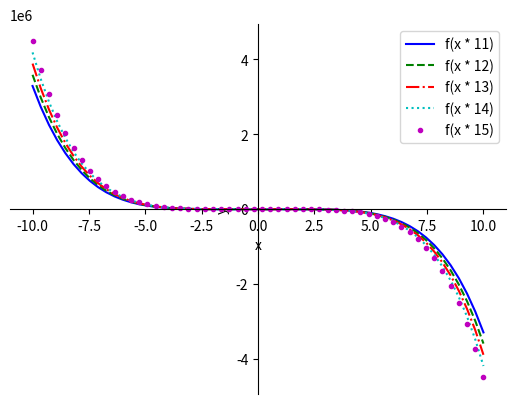

Write Python code to recreate this figure. (Note: this script raises an exception after producing the figure.)
#!/usr/bin/env python3
# -*-encoding: utf-8-*-

import numpy as np
import matplotlib.pyplot as plt
from math import sqrt


K = 13
G = 1

R = [K + i for i in range(-2, 3)]

ITERATION_LIMIT = 20
START_Y = 1


# стилі ліній
styles = ['-', '--', '-.', ':', '.', ',',
          'o', 'v', '^', '<', '>',
          '1', '2', '3', '4',
          's', 'p', '*', 'h', 'H',
          '+', 'x', 'D', 'd', '|', '_']

# кольори ліній
colors = ['b', 'g', 'r', 'c', 'm', 'y', 'k', 'w']


number_of_style = 0


def f(x):
    return x ** 3 - 3 * x ** 5


def gety(func, x):
    """Повертає значення функції f для всіх точок з x
    """
    try:
        y = func(x)
    except Exception as e:
        print('Exception handling', e)
        n = x.size
        y = np.zeros(n)
        for i in range(n):
            y[i] = func(x[i])
    return y


def tabulate(func, start, end, n, r):
    """Табулює функцію f на інтервалі [a,b] у n точках
    """
    x = np.linspace(start, end, n)
    x = x
    y = gety(func, x) * r
    return x, y


def movespinesticks():
    """
    Перемістити осі у нульову позицію
    """
    ax = plt.gca()  # отримати поточний об'єкт класу axes

    # зробити праву та верхню осі невидимими:
    ax.spines['top'].set_color('none')
    ax.spines['right'].set_color('none')

    # перенести нижню вісь у позицію y=0:
    ax.xaxis.set_ticks_position('bottom')
    ax.spines['bottom'].set_position(('data', 0))

    # перенести ліву вісь у позицію x == 0:
    ax.yaxis.set_ticks_position('left')
    ax.spines['left'].set_position(('data', 0))


def plot(x, y, string):
    global number_of_style

    plt.xlabel('x')
    plt.ylabel('y')
    style = styles[number_of_style % len(styles)] + colors[number_of_style % len(colors)]
    number_of_style += 1
    plt.plot(x, y, style, label=string)
    plt.legend(loc='best')


def read_matrix(filename):
    """
    зчитування матриці з текстового файлу
    """
    matrix = []
    with open(filename, 'r', encoding='utf-8') as file:
        for line in file:
            tmp = list(map(int, line.split()))
            matrix.append(tmp)
    return np.array(matrix)


def overdiag(matrix: np.matrix, pos=1):
    """
    функція, яка відділяє з матриці наддіагональ або піддіагональ
    """

    if pos == 1:
        res = matrix[1:, :-1].diagonal()
    else:
        res = matrix[:-1, 1:].diagonal()
    return res


def norm(vector):
    """
    функція знаходження норми вектора (варіант 3)
    """
    return sqrt(np.sum(np.abs(vector) ** 2))


def eigen(matx: np.array, eps=1e-3):
    """
    функція знаходження власного числа і вектора методом скалярних добутків
    """
    tr_matrix = matx.transpose()
    y = np.zeros(matx.shape[0]) + START_Y
    z = np.zeros(matx.shape[0]) + START_Y
    eigenvalue = 0
    for j in range(ITERATION_LIMIT):
        next_y = matx.dot(y)
        next_z = tr_matrix.dot(z)
        tmp1 = np.sum(next_y * next_z)
        tmp2 = np.sum(y * next_z)

        tmp_res = tmp1 / tmp2
        if j == 0:
            eigenvalue = tmp_res
        elif abs(eigenvalue - tmp_res) < eps:
            break
        else:
            eigenvalue = tmp_res
        y = next_y
        z = next_z

    eigenvector = y / norm(y)
    return eigenvalue, eigenvector


movespinesticks()
for tmp_r in R:
    arr_x, arr_y = tabulate(f, -10, 10, 56, tmp_r)
    plot(arr_x, arr_y, 'f(x * {})'.format(tmp_r))

plt.show()

B = read_matrix('input.txt')

print('матриця B:\n', B)

A = B.reshape((4 * K, 4 * K))
print("матриця A:\n", A)

a = overdiag(A, -1)
b = overdiag(A, 1)
print("піддіагональ:\n", a, '\nнаддіагональ:\n', b)

d = a * b
d = d.sum()

np.fill_diagonal(A, d * A.diagonal())
print("змінена матриця:\n", A)

eigval, eigvec = eigen(A)
print('власний вектор:\n', eigvec, 'власне число:', eigval)
